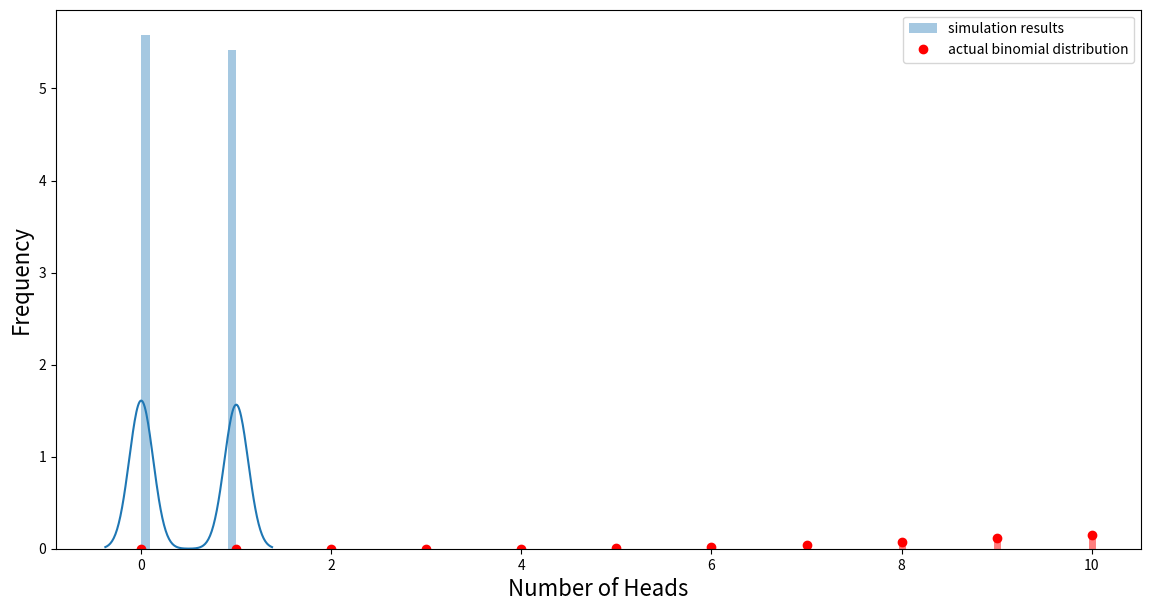

This figure's Python source:
#probability of trials

# Import libraries
import numpy as np
import matplotlib.pyplot as plt
import seaborn as sns
# Input variables
# Number of trials
trials = 1000
# Number of independent experiments in each trial
n = 22
# Probability of success for each experiment
p = 0.5
# Function that runs our coin toss trials
# heads is a list of the number of successes from each trial of n experiments
def run_binom(trials, n, p):
    heads = []
    for i in range(trials):
        tosses = [np.random.random() for i in range(n)]
        heads.append(len([i for i in tosses if i>=0.50]))
    return heads
# Run the function
head = run_binom(22,1,p)
print(head)
print(np.random.binomial(22, p))

run = 4194304
prob_6 = sum([1 for i in np.random.binomial(n, p, size=run) if i==6])/run
print('The probability of 6 heads is: ' + str(prob_6))



heads = run_binom(trials, 1, p)
print(heads)
print(np.random.binomial(n, p))

# Probability of getting 6 heads for 1000 times
runs = 1000
prob_6 = sum([1 for i in np.random.binomial(n, p, size=runs) if i==6])/runs
print('The probability of 6 heads is: ' + str(prob_6))


# Plot the results as a histogram
fig, ax = plt.subplots(figsize=(14,7))
ax = sns.distplot(heads, bins=11, label='simulation results')
ax.set_xlabel("Number of Heads",fontsize=16)
ax.set_ylabel("Frequency",fontsize=16)

# Plot the actual binomial distribution as a sanity check
from scipy.stats import binom
x = range(0,11)
ax.plot(x, binom.pmf(x, n, p), 'ro', label='actual binomial distribution')
ax.vlines(x, 0, binom.pmf(x, n, p), colors='r', lw=5, alpha=0.5)
plt.legend()
plt.show()
